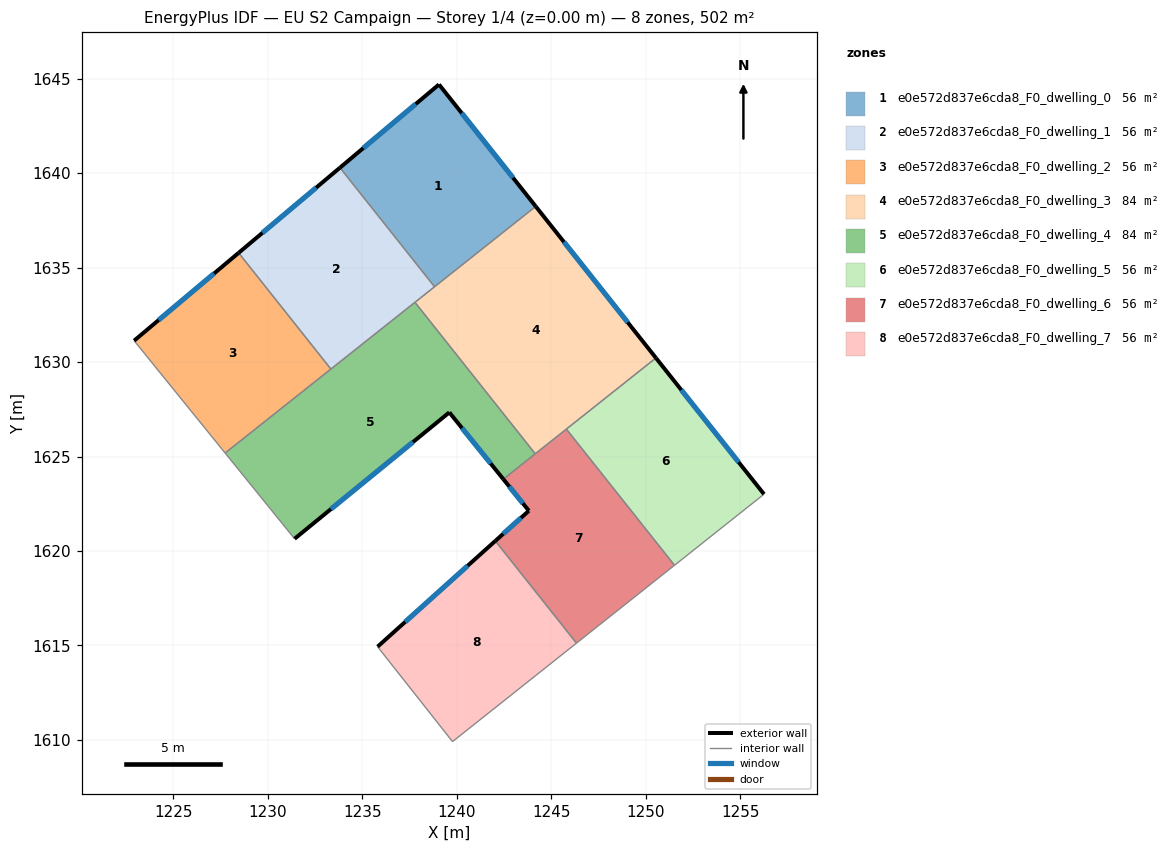
=== STOREY PLAN SPEC (per zone: floor XY polygon, exterior-wall plan segments, windows/doors) ===
zone 1: e0e572d837e6cda8_F0_dwelling_0  (55.7 m²)
  floor: (1239.06, 1644.70) (1244.18, 1638.24) (1238.83, 1633.99) (1233.82, 1640.29)
  exterior wall: (1239.06, 1644.70) – (1233.82, 1640.29)  [6.8 m]
    window: (1237.83, 1643.66) – (1235.05, 1641.33)  [5.8 m²]
  exterior wall: (1244.18, 1638.24) – (1239.06, 1644.70)  [8.2 m]
    window: (1242.98, 1639.76) – (1240.26, 1643.18)  [7.0 m²]
  interior walls: 2
zone 2: e0e572d837e6cda8_F0_dwelling_1  (55.7 m²)
  floor: (1233.82, 1640.29) (1238.83, 1633.99) (1233.34, 1629.63) (1228.45, 1635.78)
  exterior wall: (1233.82, 1640.29) – (1228.45, 1635.78)  [7.0 m]
    window: (1232.56, 1639.23) – (1229.71, 1636.84)  [5.9 m²]
  interior walls: 4
zone 3: e0e572d837e6cda8_F0_dwelling_2  (55.7 m²)
  floor: (1228.45, 1635.78) (1233.34, 1629.63) (1227.74, 1625.19) (1222.92, 1631.13)
  exterior wall: (1228.45, 1635.78) – (1222.92, 1631.13)  [7.2 m]
    window: (1227.15, 1634.69) – (1224.22, 1632.23)  [6.1 m²]
  interior walls: 3
zone 4: e0e572d837e6cda8_F0_dwelling_3  (83.6 m²)
  floor: (1244.18, 1638.24) (1250.55, 1630.22) (1244.16, 1625.15) (1237.79, 1633.17)
  exterior wall: (1250.55, 1630.22) – (1244.18, 1638.24)  [10.2 m]
    window: (1249.05, 1632.10) – (1245.68, 1636.36)  [8.6 m²]
  interior walls: 5
zone 5: e0e572d837e6cda8_F0_dwelling_4  (83.6 m²)
  floor: (1237.79, 1633.17) (1244.16, 1625.15) (1242.47, 1623.80) (1239.61, 1627.34) (1231.42, 1620.65) (1227.74, 1625.19)
  exterior wall: (1239.61, 1627.34) – (1242.47, 1623.80)  [4.5 m]
    window: (1240.28, 1626.51) – (1241.79, 1624.63)  [3.8 m²]
  exterior wall: (1231.42, 1620.65) – (1239.61, 1627.34)  [10.6 m]
    window: (1233.34, 1622.22) – (1237.68, 1625.77)  [8.9 m²]
  interior walls: 5
zone 6: e0e572d837e6cda8_F0_dwelling_5  (55.7 m²)
  floor: (1250.55, 1630.22) (1256.27, 1623.01) (1251.53, 1619.25) (1245.80, 1626.45)
  exterior wall: (1256.27, 1623.01) – (1250.55, 1630.22)  [9.2 m]
    window: (1254.92, 1624.70) – (1251.89, 1628.53)  [7.8 m²]
  interior walls: 3
zone 7: e0e572d837e6cda8_F0_dwelling_6  (55.7 m²)
  floor: (1245.80, 1626.45) (1251.53, 1619.25) (1246.34, 1615.12) (1242.04, 1620.53) (1243.82, 1622.13) (1242.47, 1623.80)
  exterior wall: (1242.47, 1623.80) – (1243.82, 1622.13)  [2.2 m]
    window: (1242.78, 1623.41) – (1243.50, 1622.52)  [1.8 m²]
  exterior wall: (1243.82, 1622.13) – (1242.04, 1620.53)  [2.4 m]
    window: (1243.40, 1621.76) – (1242.46, 1620.91)  [2.0 m²]
  interior walls: 5
zone 8: e0e572d837e6cda8_F0_dwelling_7  (55.7 m²)
  floor: (1242.04, 1620.53) (1246.34, 1615.12) (1239.78, 1609.91) (1235.81, 1614.93)
  exterior wall: (1242.04, 1620.53) – (1235.81, 1614.93)  [8.4 m]
    window: (1240.58, 1619.22) – (1237.27, 1616.25)  [7.1 m²]
  interior walls: 3

=== DERIVED (storey summary) ===
Building: EU S2 Campaign
Storey: 1 of 4  (floor level z = 0.00 m)
Storey gross floor area: 501.5 m²
Zones on this storey: 8
  - e0e572d837e6cda8_F0_dwelling_0: floor 55.7 m²; exterior wall 15.1 m (45.3 m²); 2 window(s) 12.7 m²; WWR 28.1%
  - e0e572d837e6cda8_F0_dwelling_1: floor 55.7 m²; exterior wall 7.0 m (21.0 m²); 1 window(s) 5.9 m²; WWR 28.1%
  - e0e572d837e6cda8_F0_dwelling_2: floor 55.7 m²; exterior wall 7.2 m (21.7 m²); 1 window(s) 6.1 m²; WWR 28.1%
  - e0e572d837e6cda8_F0_dwelling_3: floor 83.6 m²; exterior wall 10.2 m (30.7 m²); 1 window(s) 8.6 m²; WWR 28.1%
  - e0e572d837e6cda8_F0_dwelling_4: floor 83.6 m²; exterior wall 15.1 m (45.4 m²); 2 window(s) 12.8 m²; WWR 28.1%
  - e0e572d837e6cda8_F0_dwelling_5: floor 55.7 m²; exterior wall 9.2 m (27.6 m²); 1 window(s) 7.8 m²; WWR 28.1%
  - e0e572d837e6cda8_F0_dwelling_6: floor 55.7 m²; exterior wall 4.5 m (13.6 m²); 2 window(s) 3.8 m²; WWR 28.1%
  - e0e572d837e6cda8_F0_dwelling_7: floor 55.7 m²; exterior wall 8.4 m (25.1 m²); 1 window(s) 7.1 m²; WWR 28.1%
Zone adjacency (shared interzone walls):
  - e0e572d837e6cda8_F0_dwelling_0 ↔ e0e572d837e6cda8_F0_dwelling_1
  - e0e572d837e6cda8_F0_dwelling_0 ↔ e0e572d837e6cda8_F0_dwelling_3
  - e0e572d837e6cda8_F0_dwelling_1 ↔ e0e572d837e6cda8_F0_dwelling_2
  - e0e572d837e6cda8_F0_dwelling_1 ↔ e0e572d837e6cda8_F0_dwelling_3
  - e0e572d837e6cda8_F0_dwelling_1 ↔ e0e572d837e6cda8_F0_dwelling_4
  - e0e572d837e6cda8_F0_dwelling_2 ↔ e0e572d837e6cda8_F0_dwelling_4
  - e0e572d837e6cda8_F0_dwelling_3 ↔ e0e572d837e6cda8_F0_dwelling_4
  - e0e572d837e6cda8_F0_dwelling_3 ↔ e0e572d837e6cda8_F0_dwelling_5
  - e0e572d837e6cda8_F0_dwelling_3 ↔ e0e572d837e6cda8_F0_dwelling_6
  - e0e572d837e6cda8_F0_dwelling_4 ↔ e0e572d837e6cda8_F0_dwelling_6
  - e0e572d837e6cda8_F0_dwelling_5 ↔ e0e572d837e6cda8_F0_dwelling_6
  - e0e572d837e6cda8_F0_dwelling_6 ↔ e0e572d837e6cda8_F0_dwelling_7